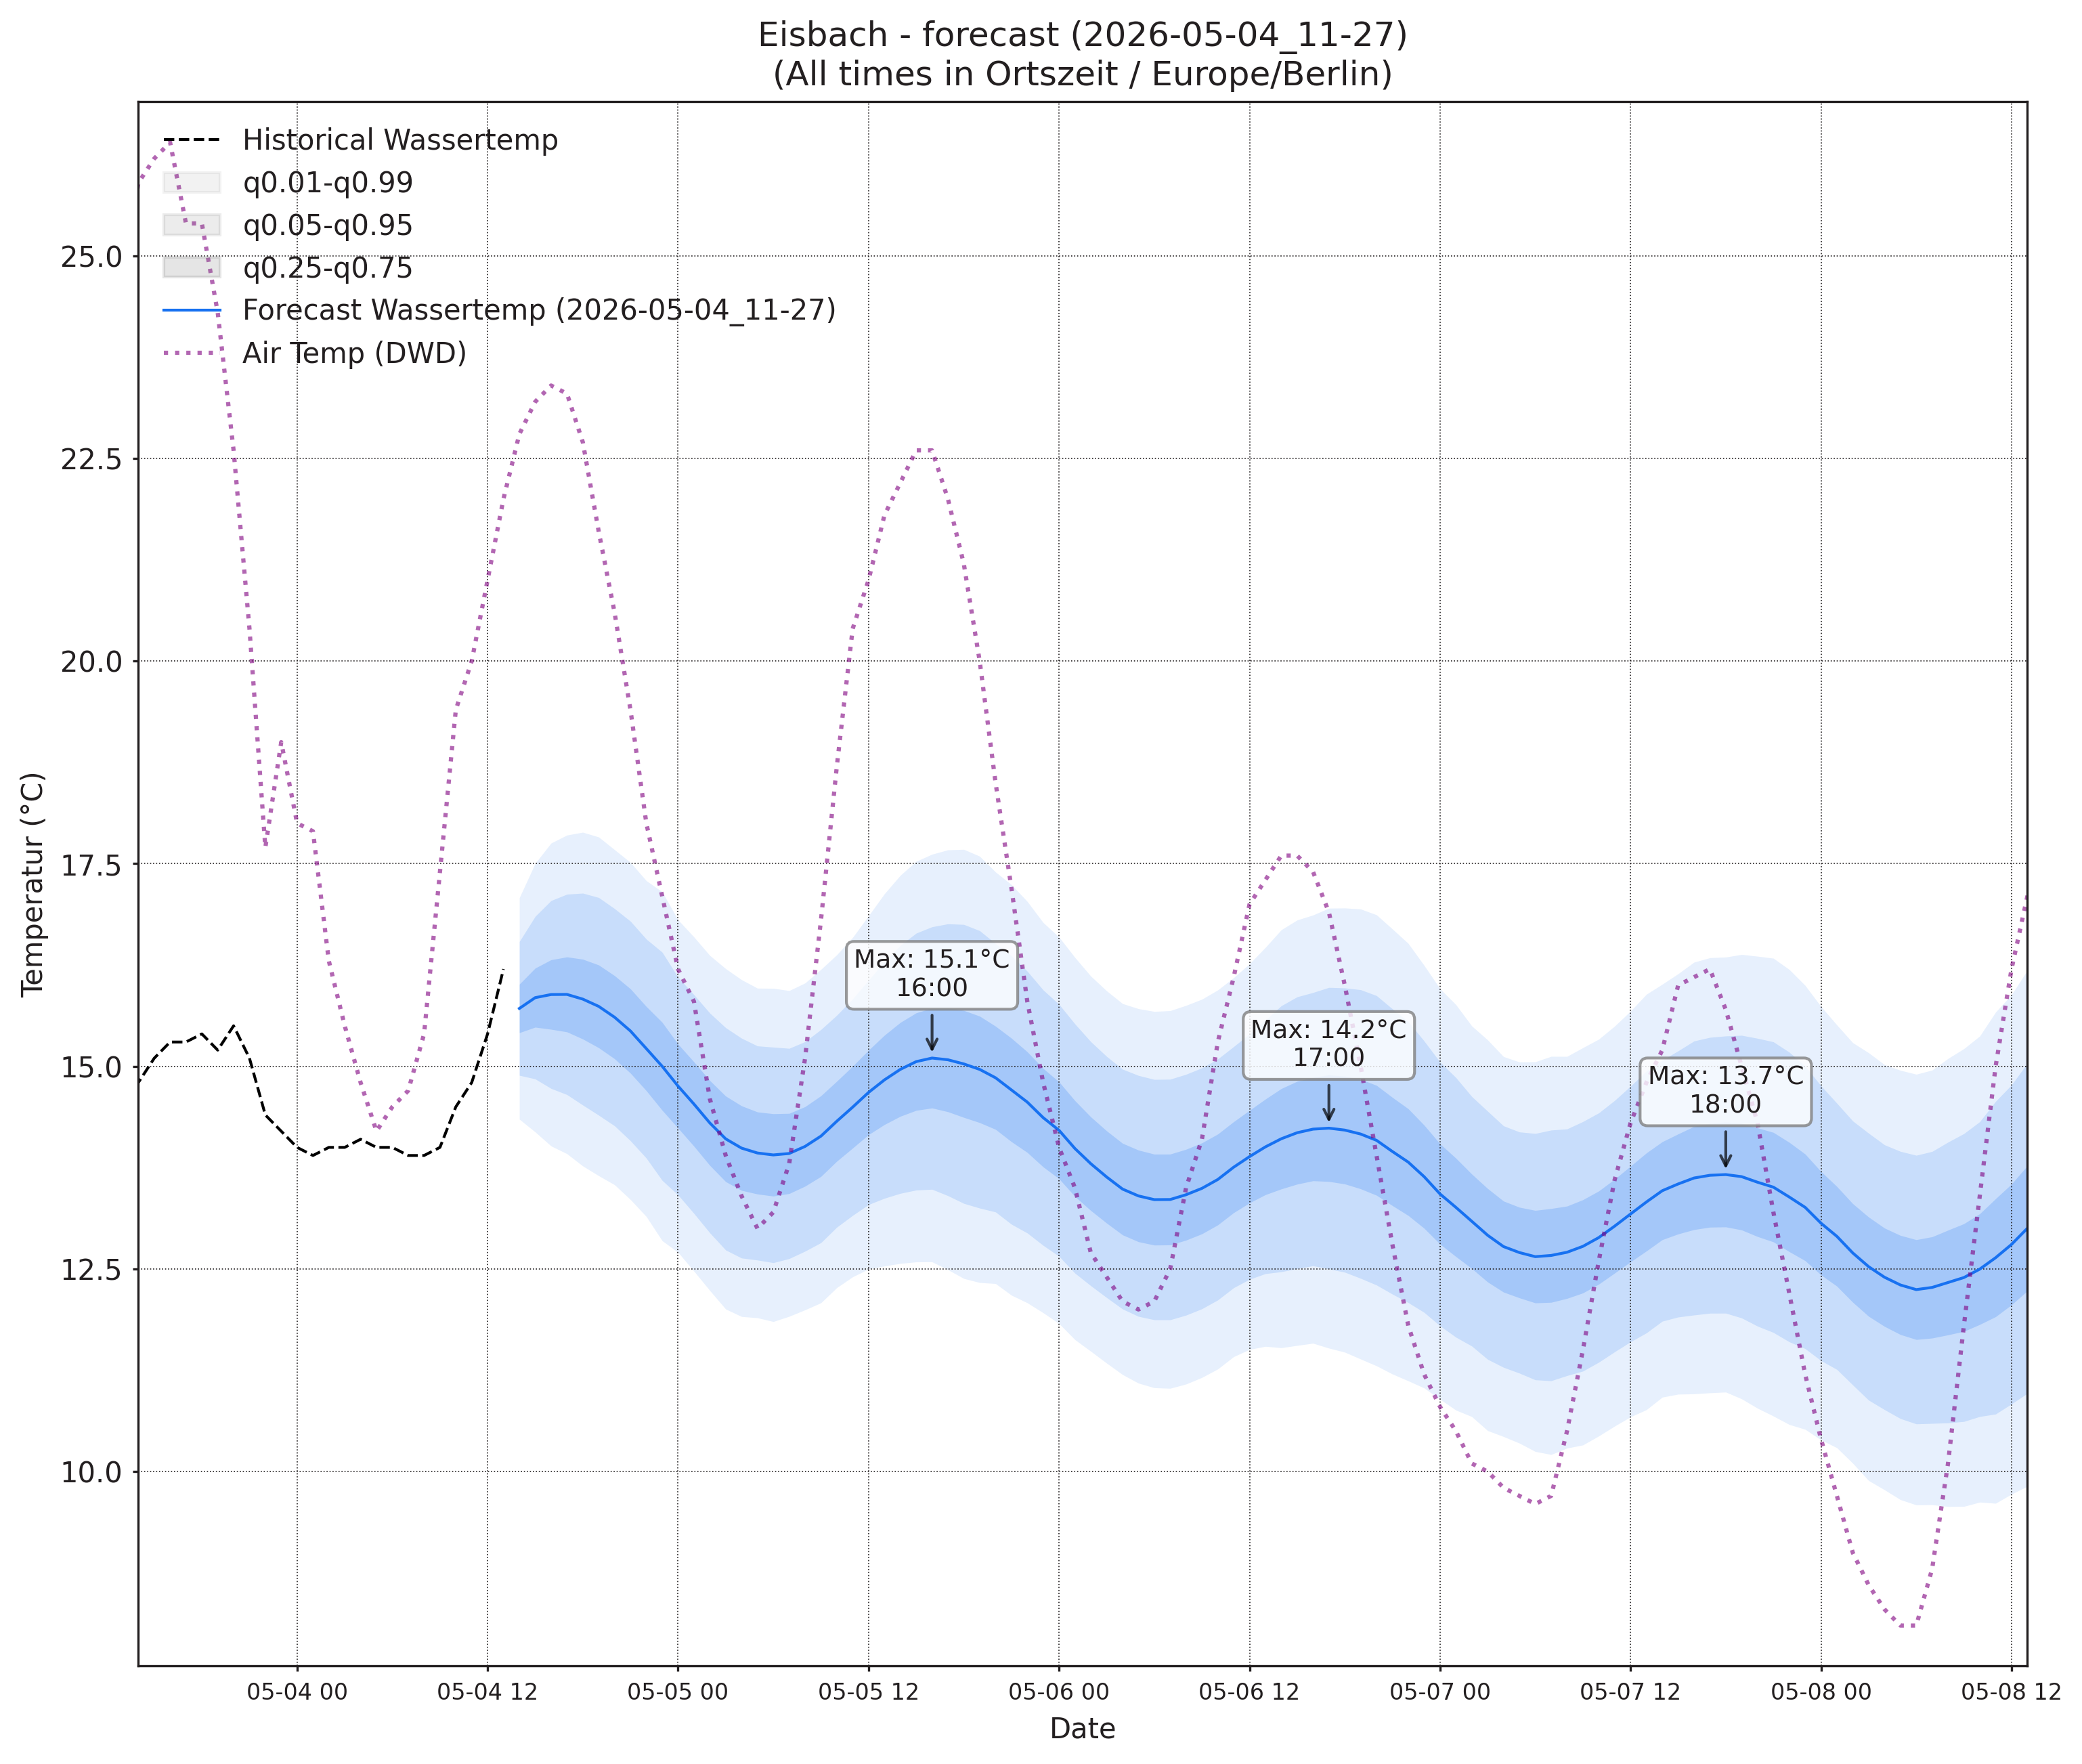

The file beside this chart, header and first rows:
, wassertemp_q0.01, wassertemp_q0.05, wassertemp_q0.25, wassertemp_q0.5, wassertemp_q0.75, wassertemp_q0.95, wassertemp_q0.99, airtemp_96_q0.01, airtemp_96_q0.05, airtemp_96_q0.25, airtemp_96_q0.5, airtemp_96_q0.75, airtemp_96_q0.95, airtemp_96_q0.99, pressure_96_q0.01, pressure_96_q0.05, pressure_96_q0.25, pressure_96_q0.5, pressure_96_q0.75, pressure_96_q0.95, pressure_96_q0.99
2026-05-04 14:00, 14.35, 14.89, 15.41, 15.71, 16.01, 16.54, 17.08, 12.82, 14.2, 15.73, 16.67, 17.6, 19.14, 20.52, 1012, 1012, 1013, 1014, 1014, 1015, 1016
2026-05-04 15:00, 14.19, 14.84, 15.48, 15.85, 16.21, 16.85, 17.5, 12.41, 14.25, 16.14, 17.25, 18.36, 20.25, 22.1, 1011, 1012, 1013, 1013, 1014, 1015, 1016
2026-05-04 16:00, 14.02, 14.73, 15.46, 15.89, 16.31, 17.04, 17.75, 11.57, 13.9, 16.15, 17.43, 18.71, 20.96, 23.29, 1009, 1011, 1012, 1013, 1014, 1015, 1017
2026-05-04 17:00, 13.92, 14.65, 15.42, 15.89, 16.35, 17.12, 17.85, 10.84, 13.23, 15.62, 17.01, 18.39, 20.78, 23.17, 1008, 1010, 1012, 1013, 1014, 1016, 1017
2026-05-04 18:00, 13.77, 14.52, 15.34, 15.83, 16.32, 17.14, 17.89, 9.94, 12.33, 14.86, 16.38, 17.89, 20.42, 22.81, 1007, 1009, 1011, 1013, 1014, 1016, 1018
2026-05-04 19:00, 13.65, 14.4, 15.23, 15.74, 16.25, 17.08, 17.83, 8.967, 11.33, 13.91, 15.48, 17.04, 19.62, 21.98, 1007, 1009, 1011, 1013, 1014, 1017, 1019
2026-05-04 20:00, 13.54, 14.27, 15.09, 15.61, 16.12, 16.95, 17.67, 8.265, 10.49, 13.01, 14.57, 16.13, 18.65, 20.88, 1006, 1009, 1012, 1013, 1015, 1018, 1020
2026-05-04 21:00, 13.36, 14.08, 14.92, 15.44, 15.96, 16.79, 17.52, 7.585, 9.706, 12.14, 13.66, 15.19, 17.62, 19.74, 1006, 1009, 1012, 1014, 1015, 1018, 1021
2026-05-04 22:00, 13.15, 13.87, 14.7, 15.22, 15.74, 16.57, 17.29, 6.528, 8.68, 11.14, 12.67, 14.2, 16.66, 18.81, 1007, 1010, 1013, 1015, 1016, 1019, 1022
2026-05-04 23:00, 12.85, 13.59, 14.46, 15, 15.54, 16.41, 17.15, 5.473, 7.696, 10.18, 11.71, 13.24, 15.72, 17.95, 1007, 1010, 1013, 1015, 1017, 1020, 1024
2026-05-05 00:00, 12.71, 13.41, 14.24, 14.76, 15.27, 16.1, 16.81, 4.494, 6.758, 9.225, 10.72, 12.21, 14.68, 16.95, 1007, 1011, 1014, 1016, 1018, 1021, 1025
2026-05-05 01:00, 12.47, 13.19, 14.01, 14.53, 15.05, 15.88, 16.6, 3.417, 5.768, 8.267, 9.763, 11.26, 13.76, 16.11, 1007, 1011, 1014, 1017, 1019, 1022, 1026
2026-05-05 02:00, 12.23, 12.95, 13.78, 14.3, 14.82, 15.66, 16.37, 2.537, 4.999, 7.517, 8.994, 10.47, 12.99, 15.45, 1007, 1011, 1015, 1017, 1019, 1023, 1027
2026-05-05 03:00, 12.01, 12.73, 13.58, 14.11, 14.63, 15.48, 16.21, 1.7, 4.27, 6.816, 8.282, 9.747, 12.29, 14.86, 1007, 1011, 1015, 1017, 1020, 1023, 1027
2026-05-05 04:00, 11.91, 12.63, 13.47, 13.99, 14.51, 15.35, 16.07, 1.173, 3.81, 6.355, 7.8, 9.244, 11.79, 14.43, 1007, 1011, 1015, 1018, 1020, 1024, 1028
2026-05-05 05:00, 11.9, 12.61, 13.42, 13.93, 14.44, 15.25, 15.96, 0.7708, 3.513, 6.106, 7.56, 9.015, 11.61, 14.35, 1007, 1011, 1015, 1018, 1020, 1024, 1028
2026-05-05 06:00, 11.85, 12.58, 13.4, 13.91, 14.41, 15.24, 15.96, 0.6789, 3.458, 6.086, 7.561, 9.035, 11.66, 14.44, 1007, 1011, 1015, 1018, 1020, 1025, 1029
2026-05-05 07:00, 11.92, 12.63, 13.43, 13.92, 14.42, 15.22, 15.93, 1.143, 3.91, 6.617, 8.165, 9.714, 12.42, 15.19, 1006, 1010, 1015, 1018, 1020, 1025, 1030
2026-05-05 08:00, 12, 12.72, 13.52, 14.01, 14.5, 15.3, 16.03, 2.03, 4.78, 7.575, 9.207, 10.84, 13.63, 16.38, 1005, 1010, 1015, 1018, 1020, 1025, 1030
2026-05-05 09:00, 12.08, 12.82, 13.64, 14.14, 14.64, 15.45, 16.2, 2.981, 5.795, 8.806, 10.61, 12.42, 15.43, 18.24, 1004, 1009, 1014, 1017, 1020, 1025, 1030
2026-05-05 10:00, 12.27, 13.02, 13.83, 14.32, 14.82, 15.63, 16.38, 4.079, 6.978, 10.19, 12.15, 14.12, 17.33, 20.23, 1003, 1008, 1014, 1017, 1020, 1025, 1031
2026-05-05 11:00, 12.4, 13.16, 13.99, 14.5, 15, 15.83, 16.59, 5.033, 8.101, 11.62, 13.8, 15.99, 19.5, 22.57, 1003, 1008, 1013, 1017, 1020, 1025, 1031
2026-05-05 12:00, 12.5, 13.29, 14.16, 14.68, 15.2, 16.06, 16.86, 5.764, 9.052, 12.89, 15.31, 17.72, 21.57, 24.86, 1002, 1007, 1013, 1016, 1019, 1025, 1031
2026-05-05 13:00, 12.54, 13.37, 14.28, 14.83, 15.38, 16.29, 17.13, 6.25, 9.76, 13.94, 16.59, 19.24, 23.42, 26.93, 1001, 1006, 1012, 1016, 1019, 1025, 1031
2026-05-05 14:00, 12.57, 13.43, 14.38, 14.96, 15.54, 16.49, 17.36, 6.671, 10.35, 14.77, 17.58, 20.39, 24.8, 28.48, 999.9, 1006, 1012, 1015, 1019, 1025, 1030
2026-05-05 15:00, 12.59, 13.47, 14.46, 15.06, 15.66, 16.64, 17.53, 6.627, 10.44, 15.07, 18.03, 20.99, 25.61, 29.43, 999, 1005, 1011, 1015, 1018, 1024, 1030
2026-05-05 16:00, 12.59, 13.48, 14.49, 15.1, 15.72, 16.72, 17.62, 6.605, 10.45, 15.12, 18.11, 21.1, 25.77, 29.62, 998.1, 1004, 1010, 1014, 1018, 1024, 1030
2026-05-05 17:00, 12.49, 13.4, 14.44, 15.08, 15.72, 16.76, 17.67, 6.325, 10.11, 14.7, 17.65, 20.6, 25.19, 28.97, 997.5, 1004, 1010, 1014, 1018, 1024, 1030
2026-05-05 18:00, 12.38, 13.31, 14.37, 15.03, 15.69, 16.75, 17.68, 5.924, 9.614, 14.06, 16.91, 19.75, 24.2, 27.89, 997.1, 1003, 1010, 1014, 1018, 1024, 1030
2026-05-05 19:00, 12.33, 13.25, 14.31, 14.96, 15.62, 16.67, 17.59, 5.435, 8.989, 13.27, 16, 18.73, 23.01, 26.57, 997, 1003, 1010, 1014, 1018, 1024, 1030
2026-05-05 20:00, 12.32, 13.2, 14.22, 14.86, 15.5, 16.51, 17.4, 4.88, 8.32, 12.45, 15.08, 17.7, 21.83, 25.27, 997.2, 1003, 1010, 1014, 1018, 1024, 1030
2026-05-05 21:00, 12.18, 13.05, 14.07, 14.71, 15.35, 16.37, 17.24, 4.314, 7.716, 11.69, 14.19, 16.69, 20.67, 24.07, 997.5, 1004, 1010, 1014, 1018, 1025, 1031
2026-05-05 22:00, 12.08, 12.94, 13.94, 14.56, 15.18, 16.17, 17.03, 3.753, 7.022, 10.81, 13.18, 15.56, 19.35, 22.62, 998.1, 1004, 1011, 1015, 1019, 1026, 1032
2026-05-05 23:00, 11.96, 12.79, 13.76, 14.37, 14.97, 15.94, 16.77, 3.106, 6.267, 9.894, 12.15, 14.41, 18.04, 21.2, 998.8, 1005, 1012, 1016, 1020, 1026, 1033
2026-05-06 00:00, 11.83, 12.66, 13.61, 14.21, 14.81, 15.76, 16.59, 2.479, 5.565, 9.032, 11.17, 13.3, 16.77, 19.85, 999.4, 1006, 1012, 1016, 1020, 1027, 1034
2026-05-06 01:00, 11.63, 12.45, 13.39, 13.99, 14.58, 15.52, 16.34, 1.872, 4.903, 8.239, 10.27, 12.3, 15.64, 18.67, 1000, 1006, 1013, 1017, 1021, 1028, 1034
2026-05-06 02:00, 11.48, 12.29, 13.22, 13.8, 14.38, 15.3, 16.11, 1.266, 4.283, 7.524, 9.473, 11.42, 14.66, 17.68, 1000, 1007, 1013, 1018, 1022, 1028, 1035
2026-05-06 03:00, 11.34, 12.15, 13.07, 13.63, 14.2, 15.12, 15.93, 0.5383, 3.669, 6.925, 8.851, 10.78, 14.03, 17.16, 1000, 1007, 1014, 1018, 1022, 1029, 1035
2026-05-06 04:00, 11.2, 12.01, 12.92, 13.49, 14.05, 14.96, 15.77, 0.01251, 3.201, 6.464, 8.376, 10.29, 13.55, 16.74, 1000, 1007, 1014, 1018, 1022, 1029, 1036
2026-05-06 05:00, 11.09, 11.92, 12.84, 13.4, 13.97, 14.89, 15.71, -0.3542, 2.879, 6.188, 8.128, 10.07, 13.38, 16.61, 1000, 1007, 1014, 1018, 1022, 1029, 1036
2026-05-06 06:00, 11.03, 11.87, 12.79, 13.36, 13.92, 14.84, 15.68, -0.2376, 2.965, 6.294, 8.261, 10.23, 13.56, 16.76, 999.8, 1007, 1014, 1018, 1022, 1029, 1036
2026-05-06 07:00, 11.03, 11.87, 12.8, 13.36, 13.92, 14.84, 15.69, 0.08535, 3.309, 6.748, 8.807, 10.87, 14.31, 17.53, 999.5, 1006, 1014, 1018, 1022, 1029, 1036
2026-05-06 08:00, 11.08, 11.93, 12.86, 13.42, 13.98, 14.9, 15.75, 0.6251, 3.927, 7.549, 9.751, 11.95, 15.57, 18.88, 999.1, 1006, 1013, 1018, 1022, 1029, 1036
2026-05-06 09:00, 11.16, 12.01, 12.93, 13.49, 14.06, 14.98, 15.83, 1.156, 4.696, 8.683, 11.14, 13.6, 17.59, 21.13, 998.6, 1006, 1013, 1017, 1022, 1029, 1036
2026-05-06 10:00, 11.27, 12.12, 13.04, 13.6, 14.16, 15.09, 15.94, 1.894, 5.6, 9.881, 12.56, 15.23, 19.52, 23.22, 997.8, 1005, 1012, 1017, 1021, 1029, 1036
2026-05-06 11:00, 11.42, 12.27, 13.19, 13.76, 14.32, 15.24, 16.09, 2.512, 6.539, 11.24, 14.2, 17.16, 21.86, 25.89, 997.1, 1004, 1012, 1016, 1021, 1028, 1036
2026-05-06 12:00, 11.51, 12.37, 13.32, 13.89, 14.46, 15.4, 16.27, 2.971, 7.268, 12.38, 15.63, 18.88, 23.99, 28.29, 996.5, 1004, 1011, 1016, 1020, 1028, 1035
2026-05-06 13:00, 11.54, 12.44, 13.42, 14.01, 14.6, 15.57, 16.47, 3.53, 8.028, 13.47, 16.94, 20.42, 25.86, 30.36, 995.6, 1003, 1011, 1015, 1020, 1028, 1035
2026-05-06 14:00, 11.53, 12.47, 13.49, 14.11, 14.73, 15.75, 16.68, 3.632, 8.349, 14.12, 17.83, 21.54, 27.3, 32.02, 994.6, 1002, 1010, 1015, 1020, 1027, 1035
2026-05-06 15:00, 11.56, 12.5, 13.55, 14.18, 14.82, 15.86, 16.81, 3.789, 8.619, 14.54, 18.36, 22.17, 28.09, 32.92, 993.9, 1002, 1010, 1014, 1019, 1027, 1035
2026-05-06 16:00, 11.58, 12.54, 13.59, 14.23, 14.86, 15.91, 16.87, 3.708, 8.585, 14.57, 18.43, 22.29, 28.27, 33.15, 993, 1001, 1009, 1014, 1019, 1027, 1035
2026-05-06 17:00, 11.52, 12.5, 13.58, 14.24, 14.89, 15.97, 16.95, 3.523, 8.321, 14.22, 18.02, 21.82, 27.72, 32.51, 992.2, 1000, 1008, 1013, 1018, 1027, 1035
2026-05-06 18:00, 11.47, 12.46, 13.55, 14.21, 14.88, 15.97, 16.95, 3.423, 8.04, 13.69, 17.33, 20.96, 26.61, 31.23, 991.7, 999.7, 1008, 1013, 1018, 1027, 1035
2026-05-06 19:00, 11.39, 12.38, 13.49, 14.16, 14.84, 15.95, 16.94, 3.152, 7.575, 12.96, 16.41, 19.86, 25.24, 29.67, 991.7, 999.7, 1008, 1013, 1018, 1027, 1035
2026-05-06 20:00, 11.3, 12.3, 13.41, 14.09, 14.76, 15.87, 16.87, 2.847, 7.071, 12.16, 15.41, 18.66, 23.75, 27.97, 991.8, 999.8, 1008, 1013, 1019, 1027, 1035
2026-05-06 21:00, 11.2, 12.19, 13.28, 13.95, 14.62, 15.71, 16.69, 2.469, 6.509, 11.37, 14.48, 17.59, 22.45, 26.49, 991.9, 1000, 1009, 1014, 1019, 1027, 1036
2026-05-06 22:00, 11.12, 12.08, 13.16, 13.82, 14.48, 15.55, 16.52, 2.184, 6.022, 10.6, 13.51, 16.42, 21, 24.84, 992.4, 1001, 1009, 1015, 1020, 1028, 1037
2026-05-06 23:00, 11.03, 11.96, 13, 13.64, 14.27, 15.31, 16.25, 1.979, 5.589, 9.868, 12.58, 15.29, 19.56, 23.17, 992.9, 1001, 1010, 1015, 1020, 1029, 1037
2026-05-07 00:00, 10.89, 11.8, 12.81, 13.43, 14.04, 15.05, 15.96, 1.434, 4.905, 8.978, 11.54, 14.11, 18.18, 21.65, 993.4, 1002, 1011, 1016, 1021, 1030, 1038
2026-05-07 01:00, 10.76, 11.66, 12.65, 13.26, 13.87, 14.86, 15.76, 0.8712, 4.257, 8.174, 10.62, 13.07, 16.99, 20.38, 994.2, 1003, 1011, 1017, 1022, 1030, 1039
... 36 more rows
